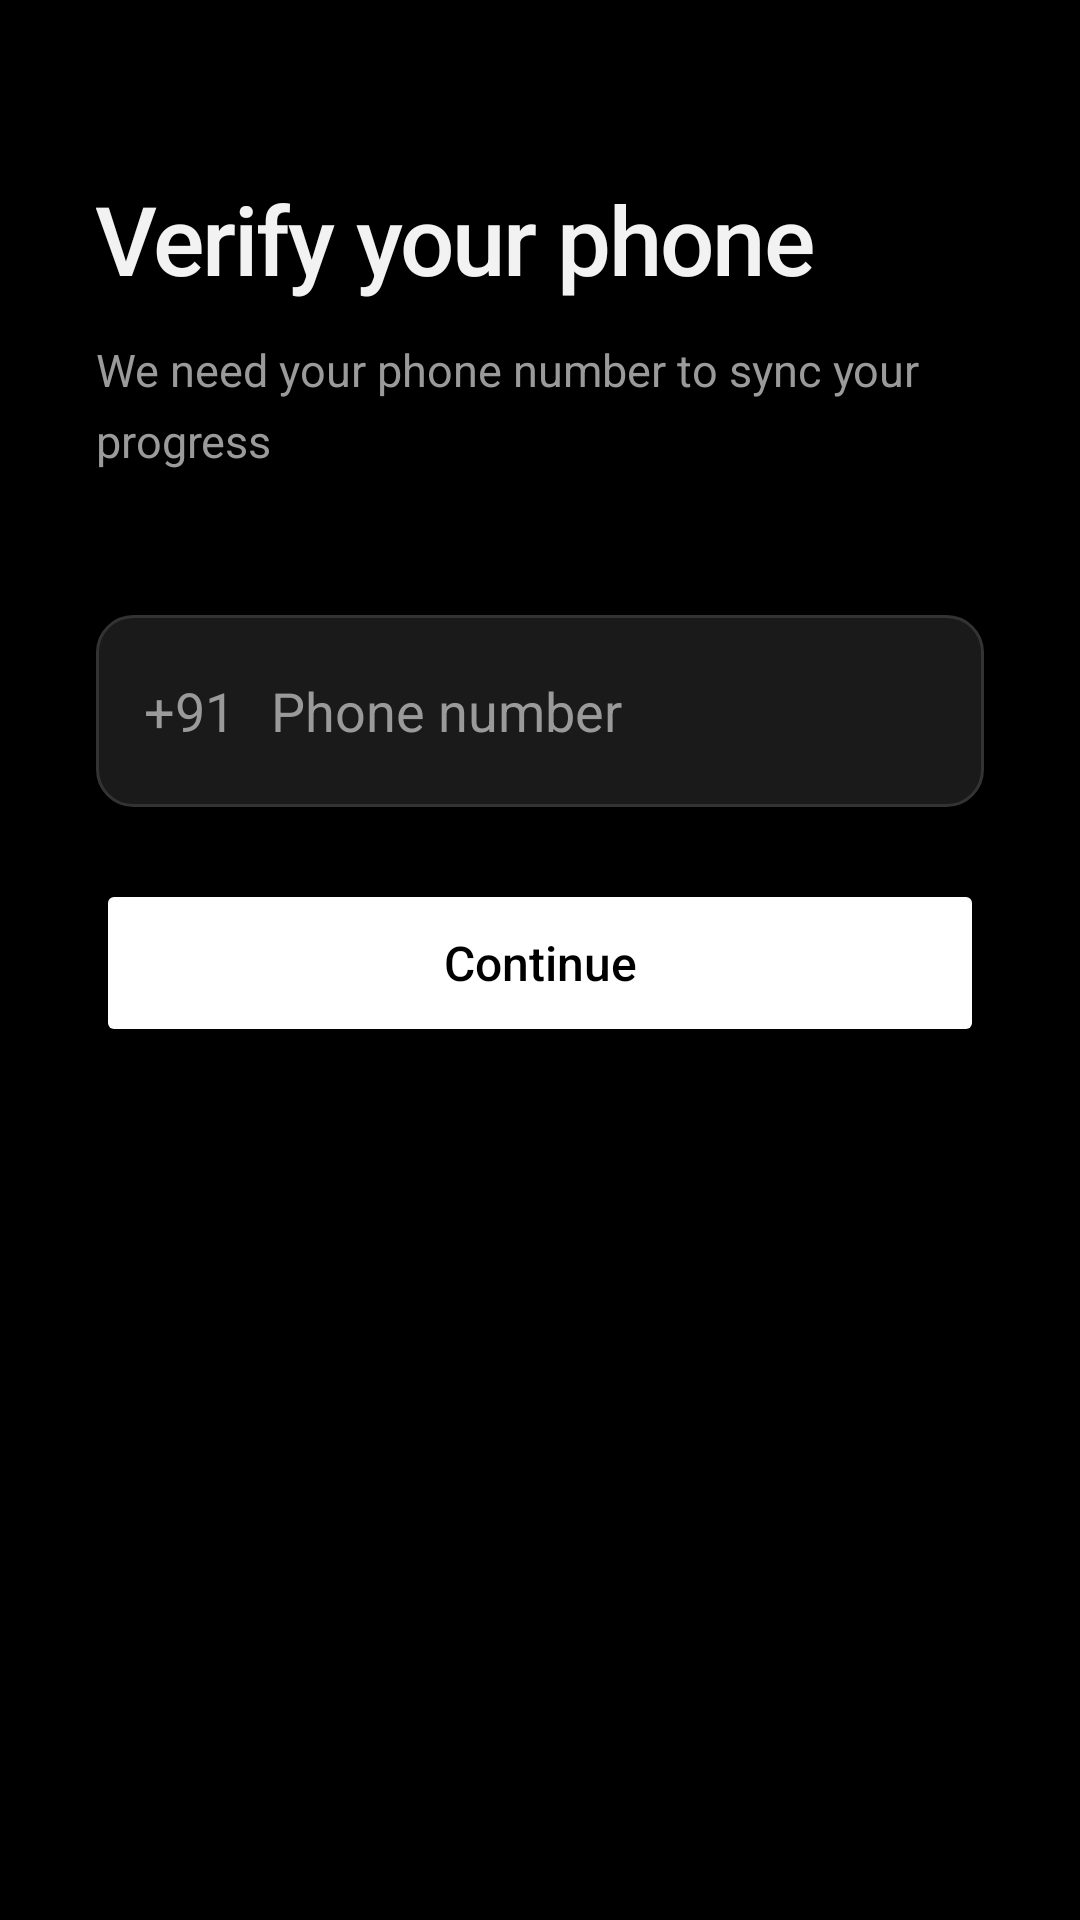

This screen was rendered from an Android layout file. Write that file and the resources it references.
<!-- AndroidManifest.xml: activity theme Theme.MinimalistLauncher -->
<!-- res/layout/activity_phone_auth.xml -->
<?xml version="1.0" encoding="utf-8"?>
<FrameLayout xmlns:android="http://schemas.android.com/apk/res/android"
    android:layout_width="match_parent"
    android:layout_height="match_parent"
    android:background="@color/background">

    <LinearLayout
        android:layout_width="match_parent"
        android:layout_height="match_parent"
        android:orientation="vertical"
        android:paddingHorizontal="32dp">

        
        <View
            android:layout_width="0dp"
            android:layout_height="0dp"
            android:layout_weight="0.2" />

        
        <TextView
            android:id="@+id/authTitle"
            android:layout_width="wrap_content"
            android:layout_height="wrap_content"
            android:text="Verify your phone"
            android:textSize="32sp"
            android:textColor="@color/minimalist_text_primary"
            android:fontFamily="sans-serif-medium"
            android:letterSpacing="-0.02"
            android:layout_marginBottom="12dp" />

        
        <TextView
            android:id="@+id/authSubtitle"
            android:layout_width="match_parent"
            android:layout_height="wrap_content"
            android:text="We need your phone number to sync your progress"
            android:textSize="15sp"
            android:lineSpacingMultiplier="1.3"
            android:textColor="@color/minimalist_text_secondary"
            android:layout_marginBottom="48dp" />

        
        <LinearLayout
            android:id="@+id/phoneInputContainer"
            android:layout_width="match_parent"
            android:layout_height="wrap_content"
            android:orientation="vertical"
            android:visibility="visible">

            
            <LinearLayout
                android:layout_width="match_parent"
                android:layout_height="wrap_content"
                android:orientation="horizontal"
                android:background="@drawable/bg_input_field"
                android:paddingVertical="4dp"
                android:paddingHorizontal="16dp">

                <TextView
                    android:layout_width="wrap_content"
                    android:layout_height="wrap_content"
                    android:text="+91"
                    android:textSize="18sp"
                    android:textColor="@color/minimalist_text_secondary"
                    android:layout_gravity="center_vertical"
                    android:paddingEnd="12dp" />

                <EditText
                    android:id="@+id/phoneNumberInput"
                    android:layout_width="0dp"
                    android:layout_height="56dp"
                    android:layout_weight="1"
                    android:hint="Phone number"
                    android:inputType="phone"
                    android:textSize="18sp"
                    android:textColor="@color/minimalist_text_primary"
                    android:textColorHint="@color/minimalist_text_secondary"
                    android:background="@android:color/transparent"
                    android:maxLength="10" />
            </LinearLayout>

            
            <Button
                android:id="@+id/sendOtpButton"
                android:layout_width="match_parent"
                android:layout_height="56dp"
                android:layout_marginTop="24dp"
                android:text="Continue"
                android:textColor="@android:color/black"
                android:textSize="16sp"
                android:textAllCaps="false"
                android:backgroundTint="@android:color/white"
                android:stateListAnimator="@null" />

        </LinearLayout>

        
        <LinearLayout
            android:id="@+id/otpInputContainer"
            android:layout_width="match_parent"
            android:layout_height="wrap_content"
            android:orientation="vertical"
            android:visibility="gone">

            
            <EditText
                android:id="@+id/otpInput"
                android:layout_width="match_parent"
                android:layout_height="64dp"
                android:hint="● ● ● ● ● ●"
                android:inputType="number"
                android:textSize="28sp"
                android:textColor="@color/minimalist_text_primary"
                android:textColorHint="#333333"
                android:background="@drawable/bg_input_field"
                android:gravity="center"
                android:letterSpacing="0.3"
                android:paddingHorizontal="16dp"
                android:maxLength="6" />

            
            <Button
                android:id="@+id/verifyOtpButton"
                android:layout_width="match_parent"
                android:layout_height="56dp"
                android:layout_marginTop="24dp"
                android:text="Verify"
                android:textColor="@android:color/black"
                android:textSize="16sp"
                android:textAllCaps="false"
                android:backgroundTint="@android:color/white"
                android:stateListAnimator="@null" />

            
            <TextView
                android:id="@+id/resendOtpText"
                android:layout_width="wrap_content"
                android:layout_height="wrap_content"
                android:layout_gravity="center"
                android:layout_marginTop="24dp"
                android:text="Didn't receive code? Resend"
                android:textColor="@color/minimalist_text_secondary"
                android:textSize="14sp"
                android:padding="12dp" />

        </LinearLayout>

        
        <ProgressBar
            android:id="@+id/authProgress"
            android:layout_width="wrap_content"
            android:layout_height="wrap_content"
            android:layout_gravity="center"
            android:layout_marginTop="32dp"
            android:visibility="gone"
            android:indeterminateTint="@android:color/white" />

        
        <TextView
            android:id="@+id/errorText"
            android:layout_width="wrap_content"
            android:layout_height="wrap_content"
            android:layout_gravity="center"
            android:layout_marginTop="16dp"
            android:textColor="#FF5252"
            android:textSize="14sp"
            android:visibility="gone" />

        
        <View
            android:layout_width="0dp"
            android:layout_height="0dp"
            android:layout_weight="1" />

    </LinearLayout>

</FrameLayout>
<!-- resources referenced by this layout -->
<resources>
  <color name="background">#000000</color>
  <color name="minimalist_text_primary">#F2F2F2</color>
  <color name="minimalist_text_secondary">#9A9A9A</color>
  <!-- drawable bg_input_field (drawable) -->
  <?xml version="1.0" encoding="utf-8"?>
  <shape xmlns:android="http://schemas.android.com/apk/res/android"
      android:shape="rectangle">
      
      <solid android:color="#1A1A1A" />
      <corners android:radius="12dp" />
      <stroke
          android:width="1dp"
          android:color="#333333" />
      
  </shape>
  <style name="Theme.MinimalistLauncher" parent="Theme.Material3.Dark.NoActionBar">
          
          <item name="android:colorBackground">@color/background</item>
          <item name="android:windowBackground">@color/background</item>
          
          
          <item name="colorPrimary">@color/primaryText</item>
          <item name="colorOnPrimary">@color/background</item>
          <item name="colorSecondary">@color/accent</item>
          
          
          <item name="android:textColorPrimary">@color/primaryText</item>
          <item name="android:textColorSecondary">@color/secondaryText</item>
          
          
          <item name="android:statusBarColor">@color/background</item>
          <item name="android:navigationBarColor">@color/background</item>
          
          
          <item name="colorControlHighlight">@color/accent</item>
      </style>
  <color name="primaryText">#E0E0E0</color>
  <color name="accent">#404040</color>
  <color name="secondaryText">#808080</color>
</resources>
